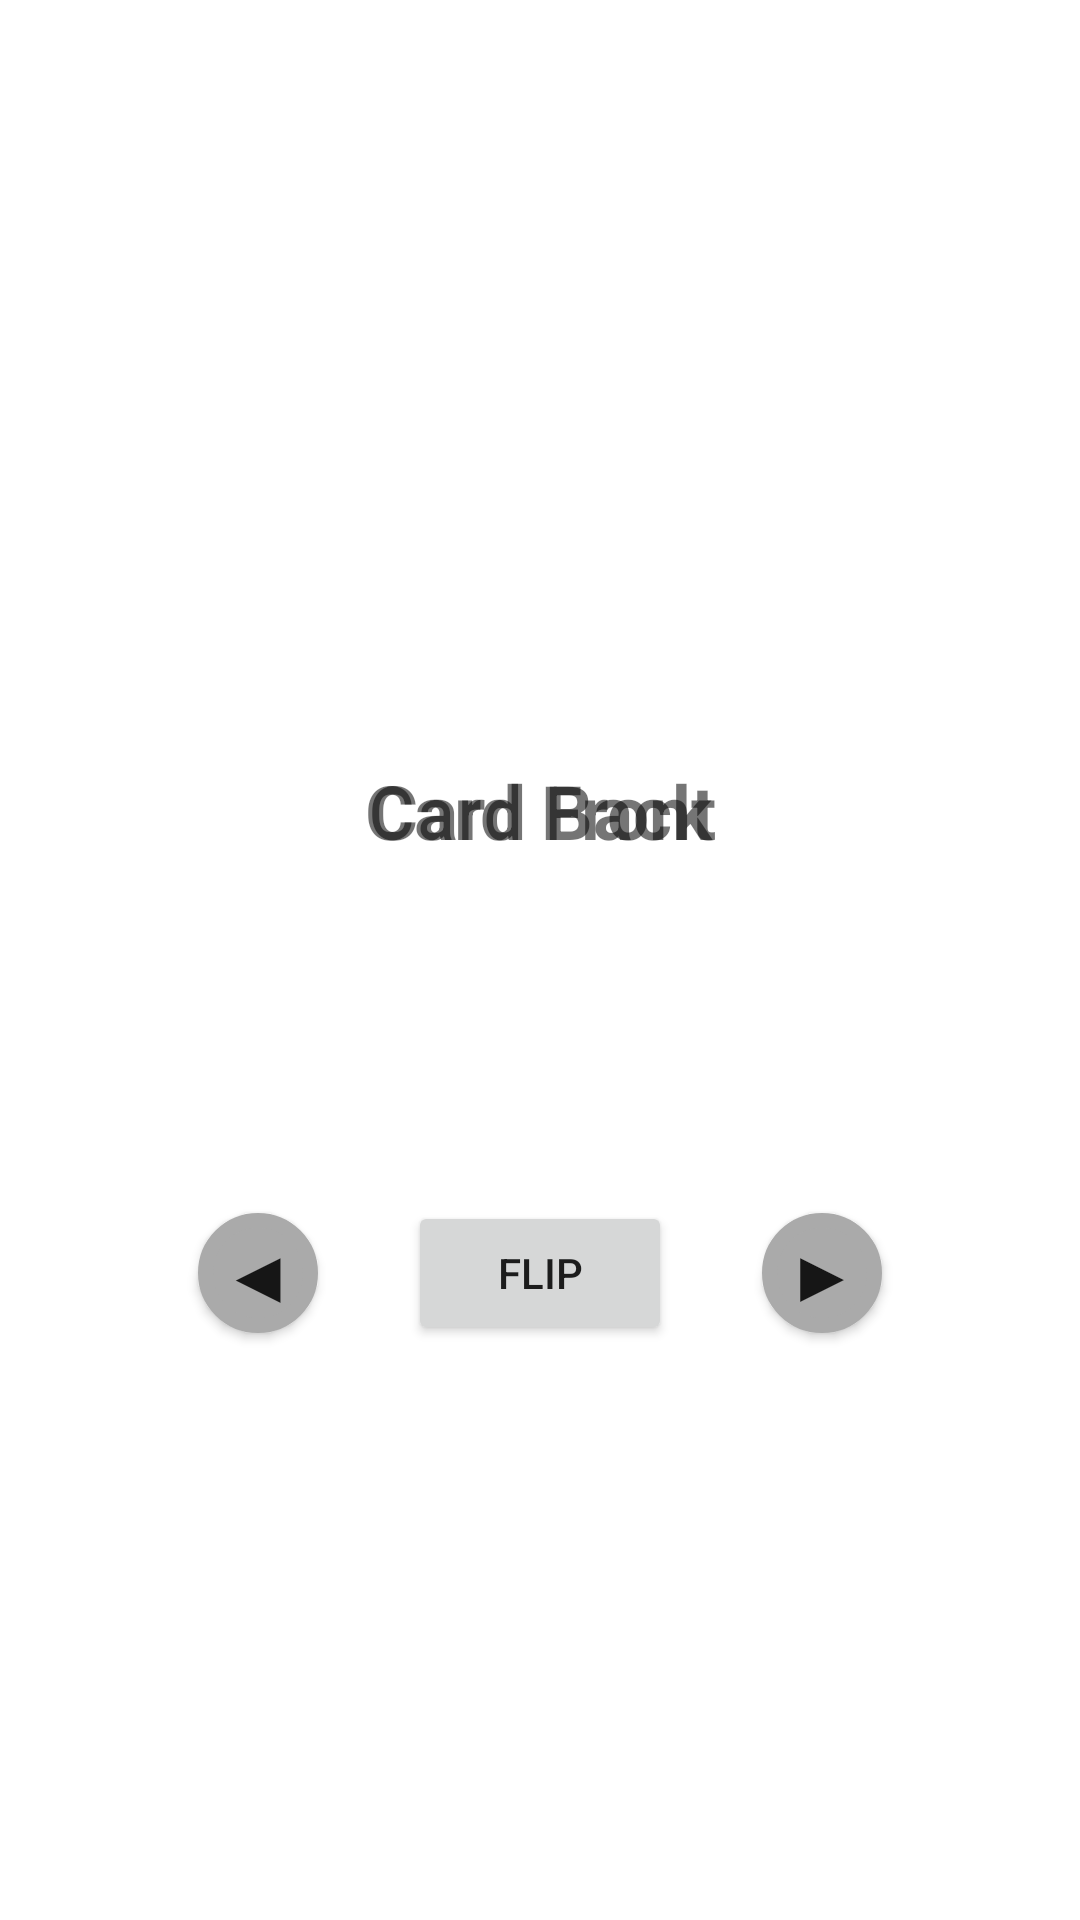

Here is an Android app screen rendered from its layout file. Give the layout XML and the strings, colors and styles it references.
<!-- AndroidManifest.xml: application theme Theme.StudyBuddy -->
<!-- res/layout/activity_flashcard.xml -->
<?xml version="1.0" encoding="utf-8"?>
<androidx.constraintlayout.widget.ConstraintLayout xmlns:android="http://schemas.android.com/apk/res/android"
    xmlns:app="http://schemas.android.com/apk/res-auto"
    xmlns:tools="http://schemas.android.com/tools"
    android:layout_width="match_parent"
    android:layout_height="match_parent"
    tools:context=".FlashcardActivity">

    <TextView
        android:id="@+id/card_definition"
        android:background="@color/grey_light"
        android:text="@string/card_back"

        android:textStyle="bold"
        android:textSize="25sp"
        android:textAlignment="center"
        android:gravity="center"

        android:layout_width="300dp"
        android:layout_height="200dp"
        android:layout_marginTop="-100dp"

        app:layout_constraintLeft_toLeftOf="parent"
        app:layout_constraintRight_toRightOf="parent"
        app:layout_constraintBottom_toBottomOf="parent"
        app:layout_constraintTop_toTopOf="parent" />

    <TextView
        android:id="@+id/card_term"
        android:background="@color/grey_light"
        android:text="@string/card_front"

        android:textStyle="bold"
        android:textSize="25sp"
        android:textAlignment="center"
        android:gravity="center"

        android:layout_width="300dp"
        android:layout_height="200dp"
        android:layout_marginTop="-100dp"

        app:layout_constraintLeft_toLeftOf="parent"
        app:layout_constraintRight_toRightOf="parent"
        app:layout_constraintBottom_toBottomOf="parent"
        app:layout_constraintTop_toTopOf="parent" />

    <Button
        android:id="@+id/card_flip"
        android:text="@string/card_flip"

        android:layout_width="wrap_content"
        android:layout_height="wrap_content"
        android:layout_marginTop="30dp"

        app:layout_constraintTop_toBottomOf="@id/card_term"
        app:layout_constraintLeft_toLeftOf="parent"
        app:layout_constraintRight_toRightOf="parent" />

    <Button
        android:id="@+id/next_term"
        android:background="@drawable/circle_button"
        android:text = "@string/play"

        android:textSize="25sp"
        android:gravity="center"
        android:includeFontPadding="false"

        android:layout_width="40dp"
        android:layout_height="40dp"
        android:padding="0dp"
        android:layout_marginStart="30dp"

        app:layout_constraintTop_toTopOf="@id/card_flip"
        app:layout_constraintBottom_toBottomOf="@id/card_flip"
        app:layout_constraintLeft_toRightOf="@id/card_flip" />

    <Button
        android:id="@+id/previous_term"
        android:background="@drawable/circle_button"
        android:text = "@string/back"

        android:textSize="25sp"
        android:gravity="center"
        android:includeFontPadding="false"

        android:layout_width="40dp"
        android:layout_height="40dp"
        android:padding="0dp"
        android:layout_marginEnd="30dp"

        app:layout_constraintTop_toTopOf="@id/card_flip"
        app:layout_constraintBottom_toBottomOf="@id/card_flip"
        app:layout_constraintRight_toLeftOf="@id/card_flip" />

</androidx.constraintlayout.widget.ConstraintLayout>
<!-- resources referenced by this layout -->
<resources>
  <!-- drawable circle_button (drawable) -->
  <?xml version="1.0" encoding="utf-8"?>
  <selector xmlns:android="http://schemas.android.com/apk/res/android">
      <item>
          <shape android:shape="oval">
              <stroke android:color="#aaaaaa" android:width="5dp" />
              <solid android:color="#aaaaaa"/>
              <size android:width="150dp" android:height="150dp"/>
          </shape>
      </item>
  </selector>
  <string name="back">◀</string>
  <string name="card_back">Card Back</string>
  <string name="card_flip">Flip</string>
  <string name="card_front">Card Front</string>
  <string name="play">▶</string>
  <style name="Theme.StudyBuddy" parent="Theme.MaterialComponents.DayNight.DarkActionBar">
          
          <item name="colorPrimary">@color/grey</item>
          <item name="colorPrimaryVariant">@color/grey_dark</item>
          <item name="colorOnPrimary">@color/white</item>
          
          <item name="colorSecondary">@color/teal_200</item>
          <item name="colorSecondaryVariant">@color/teal_700</item>
          <item name="colorOnSecondary">@color/black</item>
          
          <item name="android:statusBarColor" tools:targetApi="l">?attr/colorPrimaryVariant</item>
          
      </style>
  <color name="grey">#D0D3D4</color>
  <color name="grey_dark">#7B7D7D</color>
  <color name="white">#FFFFFFFF</color>
  <color name="teal_200">#FF03DAC5</color>
  <color name="teal_700">#FF018786</color>
  <color name="black">#FF000000</color>
</resources>
